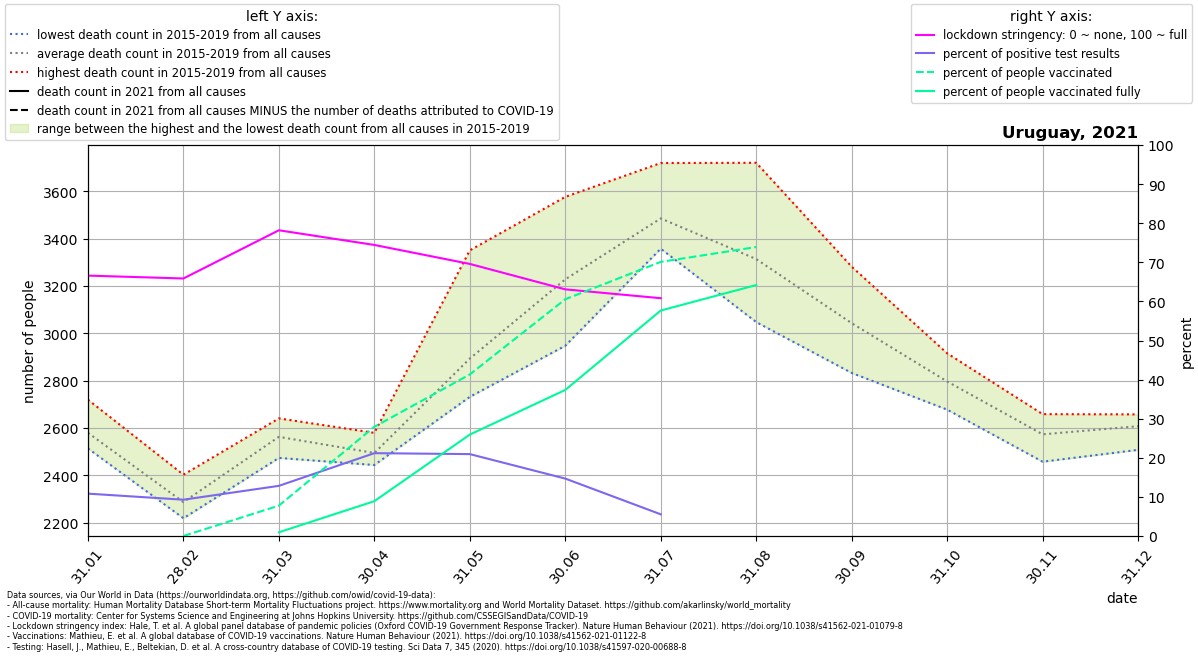

The table this chart was drawn from, first rows:
location, date, time, time_unit, deaths_2010_all_ages, deaths_2011_all_ages, deaths_2012_all_ages, deaths_2013_all_ages, deaths_2014_all_ages, deaths_2015_all_ages, deaths_2016_all_ages, deaths_2017_all_ages, deaths_2018_all_ages, deaths_2019_all_ages, deaths_2020_all_ages, deaths_2021_all_ages, new_deaths, new_cases_smoothed, new_tests_smoothed, stringency_index, people_vaccinated, people_fully_vaccinated, population, positive_test_percent
Uruguay, 2021-01-31, 1, monthly, , , , , , 2514, 2576, 2565, 2525, 2720, 2557, , 255.0, 726.8, 6703, 66.6, , , 3473727, 10.84
Uruguay, 2021-02-28, 2, monthly, , , , , , 2219, 2403, 2265, 2231, 2318, 2434, , 172.0, 563.1, 6060, 65.87, 372.5, , 3473727, 9.292
Uruguay, 2021-03-31, 3, monthly, , , , , , 2474, 2558, 2624, 2518, 2641, 2588, , 366.0, 1347, 10495, 78.2, 270063, 33284, 3473727, 12.84
Uruguay, 2021-04-30, 4, monthly, , , , , , 2485, 2444, 2507, 2458, 2580, 2503, , 1642, 3094, 14600, 74.44, 970271, 309685, 3473727, 21.19
Uruguay, 2021-05-31, 5, monthly, , , , , , 2736, 3351, 2732, 2746, 2904, 2730, , 1660, 3010, 14367, 69.59, 1435639, 901264, 3473727, 20.95
Uruguay, 2021-06-30, 6, monthly, , , , , , 2948, 3577, 3403, 3210, 3005, 2704, , 1317, 2742, 18660, 63.09, 2103656, 1297925, 3473727, 14.69
Uruguay, 2021-07-31, 7, monthly, , , , , , 3545, 3358, 3415, 3392, 3720, 3162, , 371.0, 489, 8803, 60.83, 2435551, 2003376, 3473727, 5.555
Uruguay, 2021-08-31, 8, monthly, , , , , , 3100, 3187, 3048, 3721, 3515, 2953, , 8.0, 162.1, , , 2567527, 2229648, 3473727, 
Uruguay, 2021-09-30, 9, monthly, , , , , , 2940, 2956, 2833, 3282, 3206, 2853, , , , , , , , , 
Uruguay, 2021-10-31, 10, monthly, , , , , , 2804, 2702, 2678, 2885, 2916, 2712, , , , , , , , , 
Uruguay, 2021-11-30, 11, monthly, , , , , , 2544, 2555, 2458, 2652, 2659, 2579, , , , , , , , , 
Uruguay, 2021-12-31, 12, monthly, , , , , , 2658, 2606, 2645, 2508, 2623, 2859, , , , , , , , , 
